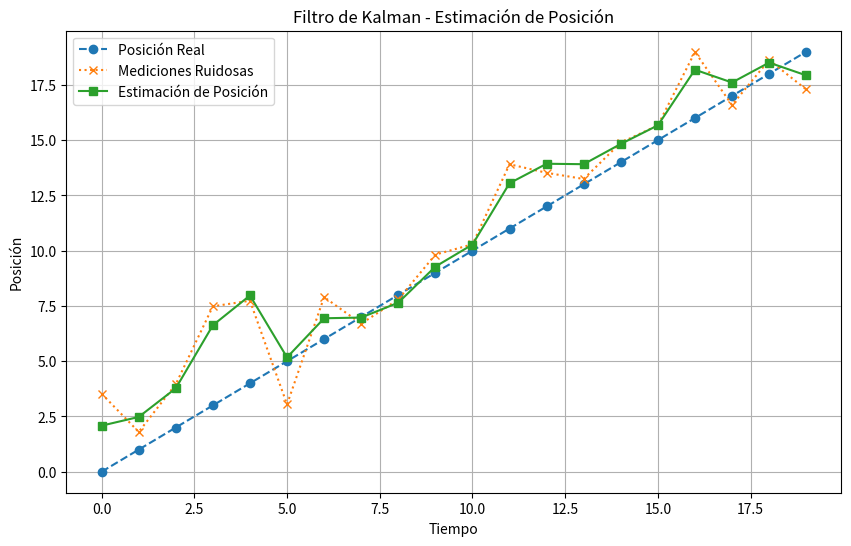

Generate this figure with matplotlib:
import numpy as np
import matplotlib.pyplot as plt

# -------------------------------
# 1. Inicialización del modelo
# -------------------------------

def inicializar_modelo():
    dt = 1  # Paso de tiempo (1 segundo)

    # Estado inicial: posición = 0, velocidad = 1
    x = np.array([[0], [1]])  # [posición, velocidad]

    # Matriz de transición del estado A (modelo del sistema)
    A = np.array([
        [1, dt],
        [0, 1]
    ])

    # Matriz de observación H (solo se mide la posición)
    H = np.array([[1, 0]])

    # Matriz de covarianza del proceso (incertidumbre del modelo)
    Q = np.array([
        [1, 0],
        [0, 1]
    ])

    # Matriz de covarianza de medición (ruido del sensor)
    R = np.array([[4]])

    # Matriz de covarianza del error estimado (inicial)
    P = np.eye(2)

    return x, A, H, Q, R, P

# -------------------------------
# 2. Funciones del Filtro de Kalman
# -------------------------------

def filtro_kalman(z_mediciones, x, A, H, Q, R, P):
    """
    Aplica el filtro de Kalman a una serie de mediciones ruidosas.

    Args:
        z_mediciones: Lista de mediciones ruidosas.
        x: Estado inicial.
        A, H, Q, R, P: Matrices del modelo de Kalman.

    Returns:
        Lista de estimaciones del estado.
    """
    estimaciones = []

    for z in z_mediciones:
        # -------- PREDICCIÓN --------
        x_pred = A @ x
        P_pred = A @ P @ A.T + Q

        # -------- ACTUALIZACIÓN --------
        z = np.array([[z]])  # Convertir medición a columna
        y = z - H @ x_pred  # Residuo de innovación
        S = H @ P_pred @ H.T + R  # Incertidumbre de la innovación
        K = P_pred @ H.T @ np.linalg.inv(S)  # Ganancia de Kalman

        x = x_pred + K @ y  # Estado corregido
        P = (np.eye(2) - K @ H) @ P_pred  # Covarianza corregida

        estimaciones.append(x.copy())

    return estimaciones

# -------------------------------
# 3. Generar mediciones ruidosas de posición
# -------------------------------

np.random.seed(0)
posicion_real = [i for i in range(20)]  # Posiciones reales de 0 a 19
mediciones = [p + np.random.normal(0, 2) for p in posicion_real]  # Con ruido

# Inicializar modelo
x, A, H, Q, R, P = inicializar_modelo()

# Aplicar filtro de Kalman a las mediciones
estimaciones = filtro_kalman(mediciones, x, A, H, Q, R, P)

# -------------------------------
# 4. Visualización de resultados
# -------------------------------

# Extraer estimaciones de posición y velocidad
estimaciones_pos = [est[0, 0] for est in estimaciones]
estimaciones_vel = [est[1, 0] for est in estimaciones]

# Graficar resultados
plt.figure(figsize=(10, 6))
plt.plot(posicion_real, label="Posición Real", linestyle="--", marker="o")
plt.plot(mediciones, label="Mediciones Ruidosas", linestyle=":", marker="x")
plt.plot(estimaciones_pos, label="Estimación de Posición", marker="s")
plt.xlabel("Tiempo")
plt.ylabel("Posición")
plt.title("Filtro de Kalman - Estimación de Posición")
plt.legend()
plt.grid()
plt.show()

# Mostrar resultados en consola
print("Tiempo | Medición | Estimación Pos | Estimación Vel")
for t in range(len(mediciones)):
    est = estimaciones[t]
    print(f"{t:6d} | {mediciones[t]:8.2f} | {est[0,0]:14.2f} | {est[1,0]:14.2f}")
